2-way image classification set "data_balanced" from GitHub (Xiaolingford/Pomeranians); label vocabulary: algae, microplastics.

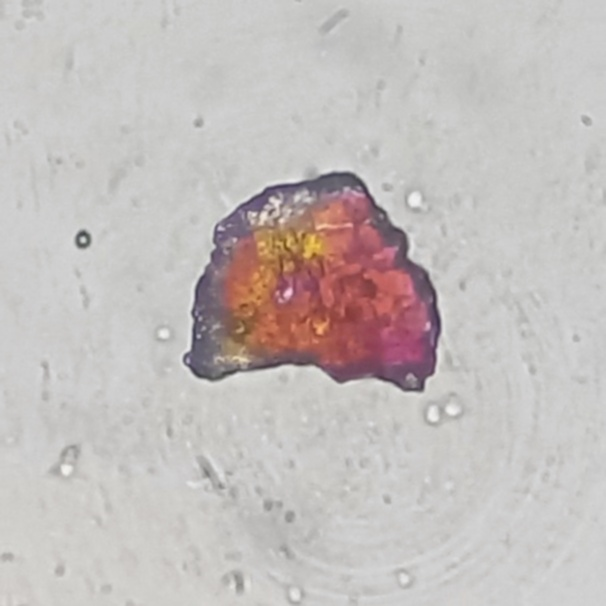
Label: microplastics

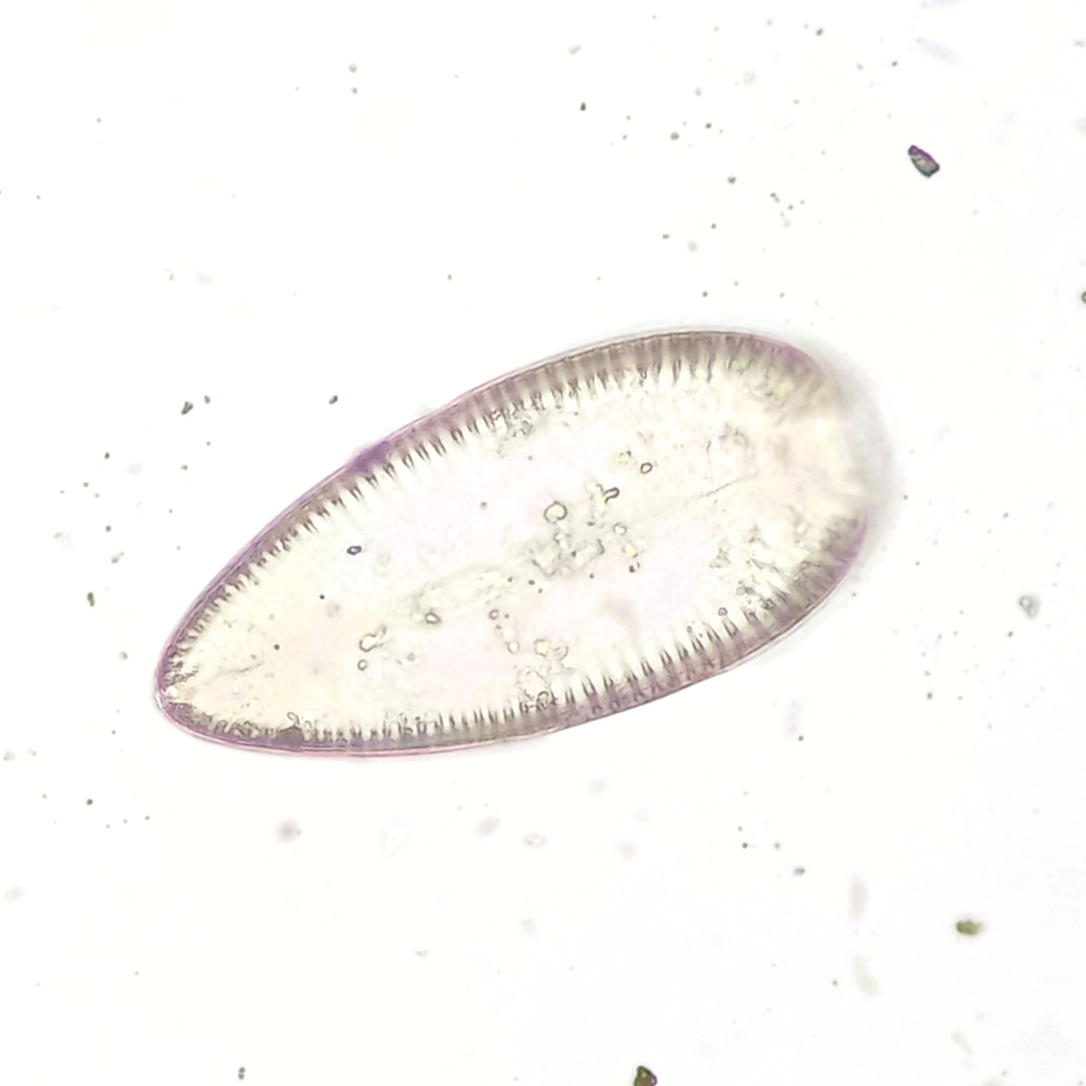
Label: algae

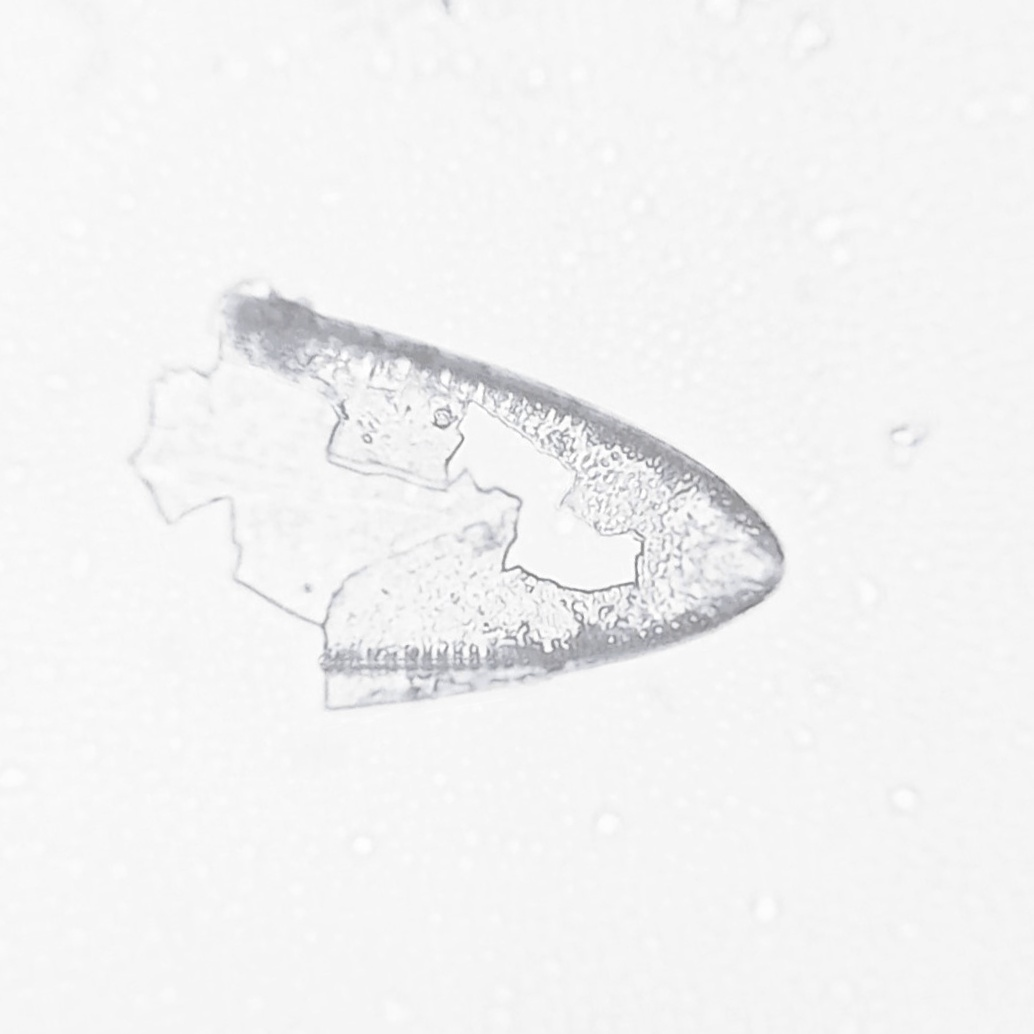
Label: algae

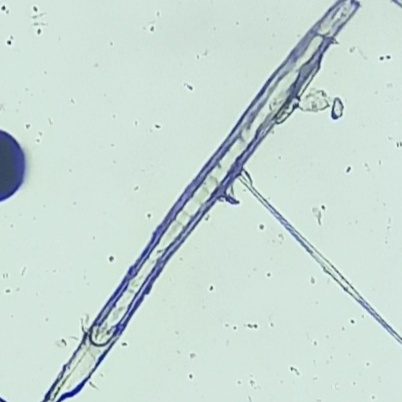
Label: microplastics

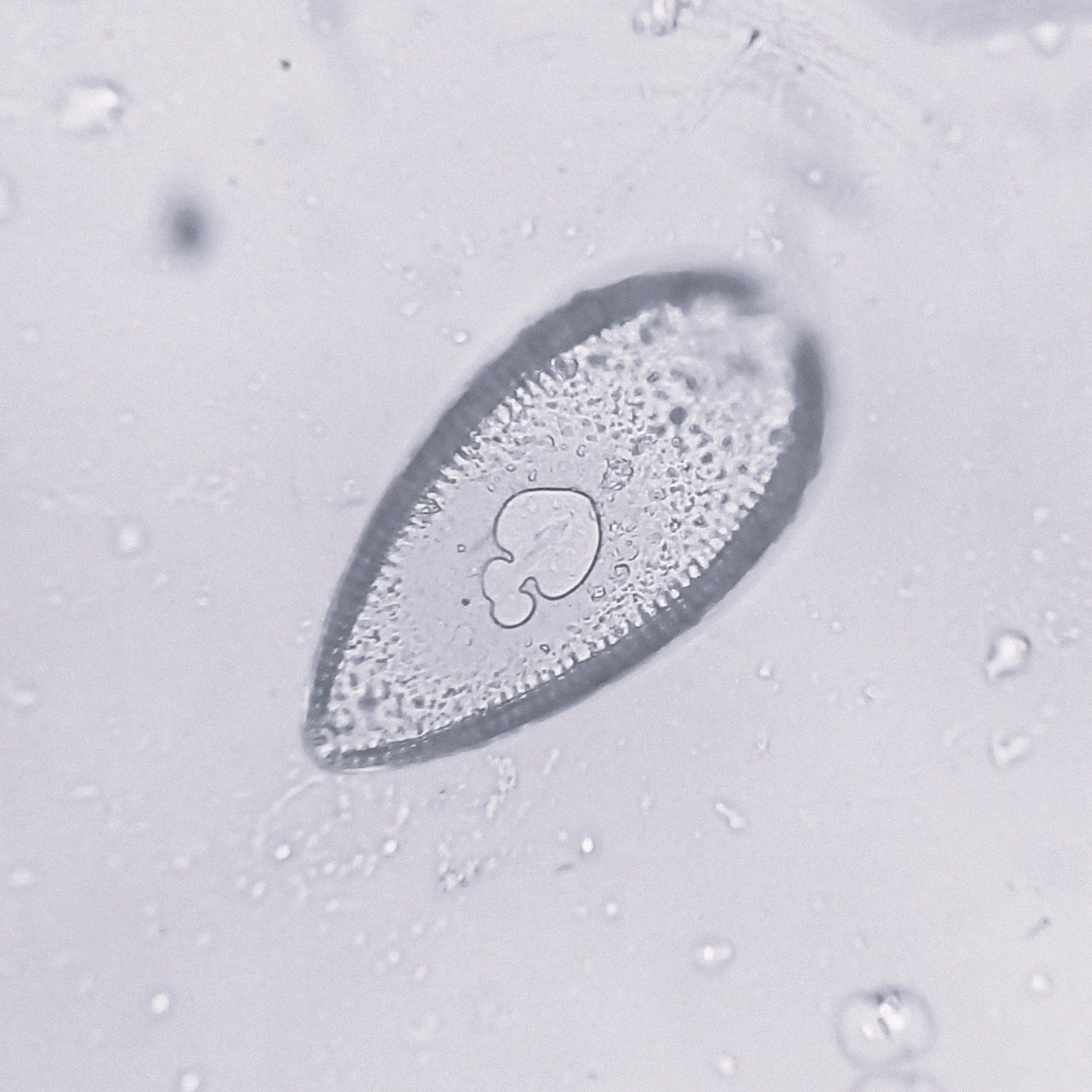
Label: algae

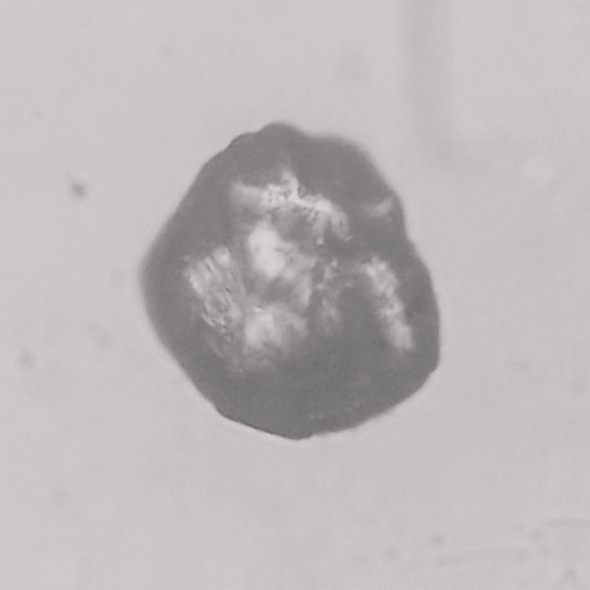
Label: microplastics
